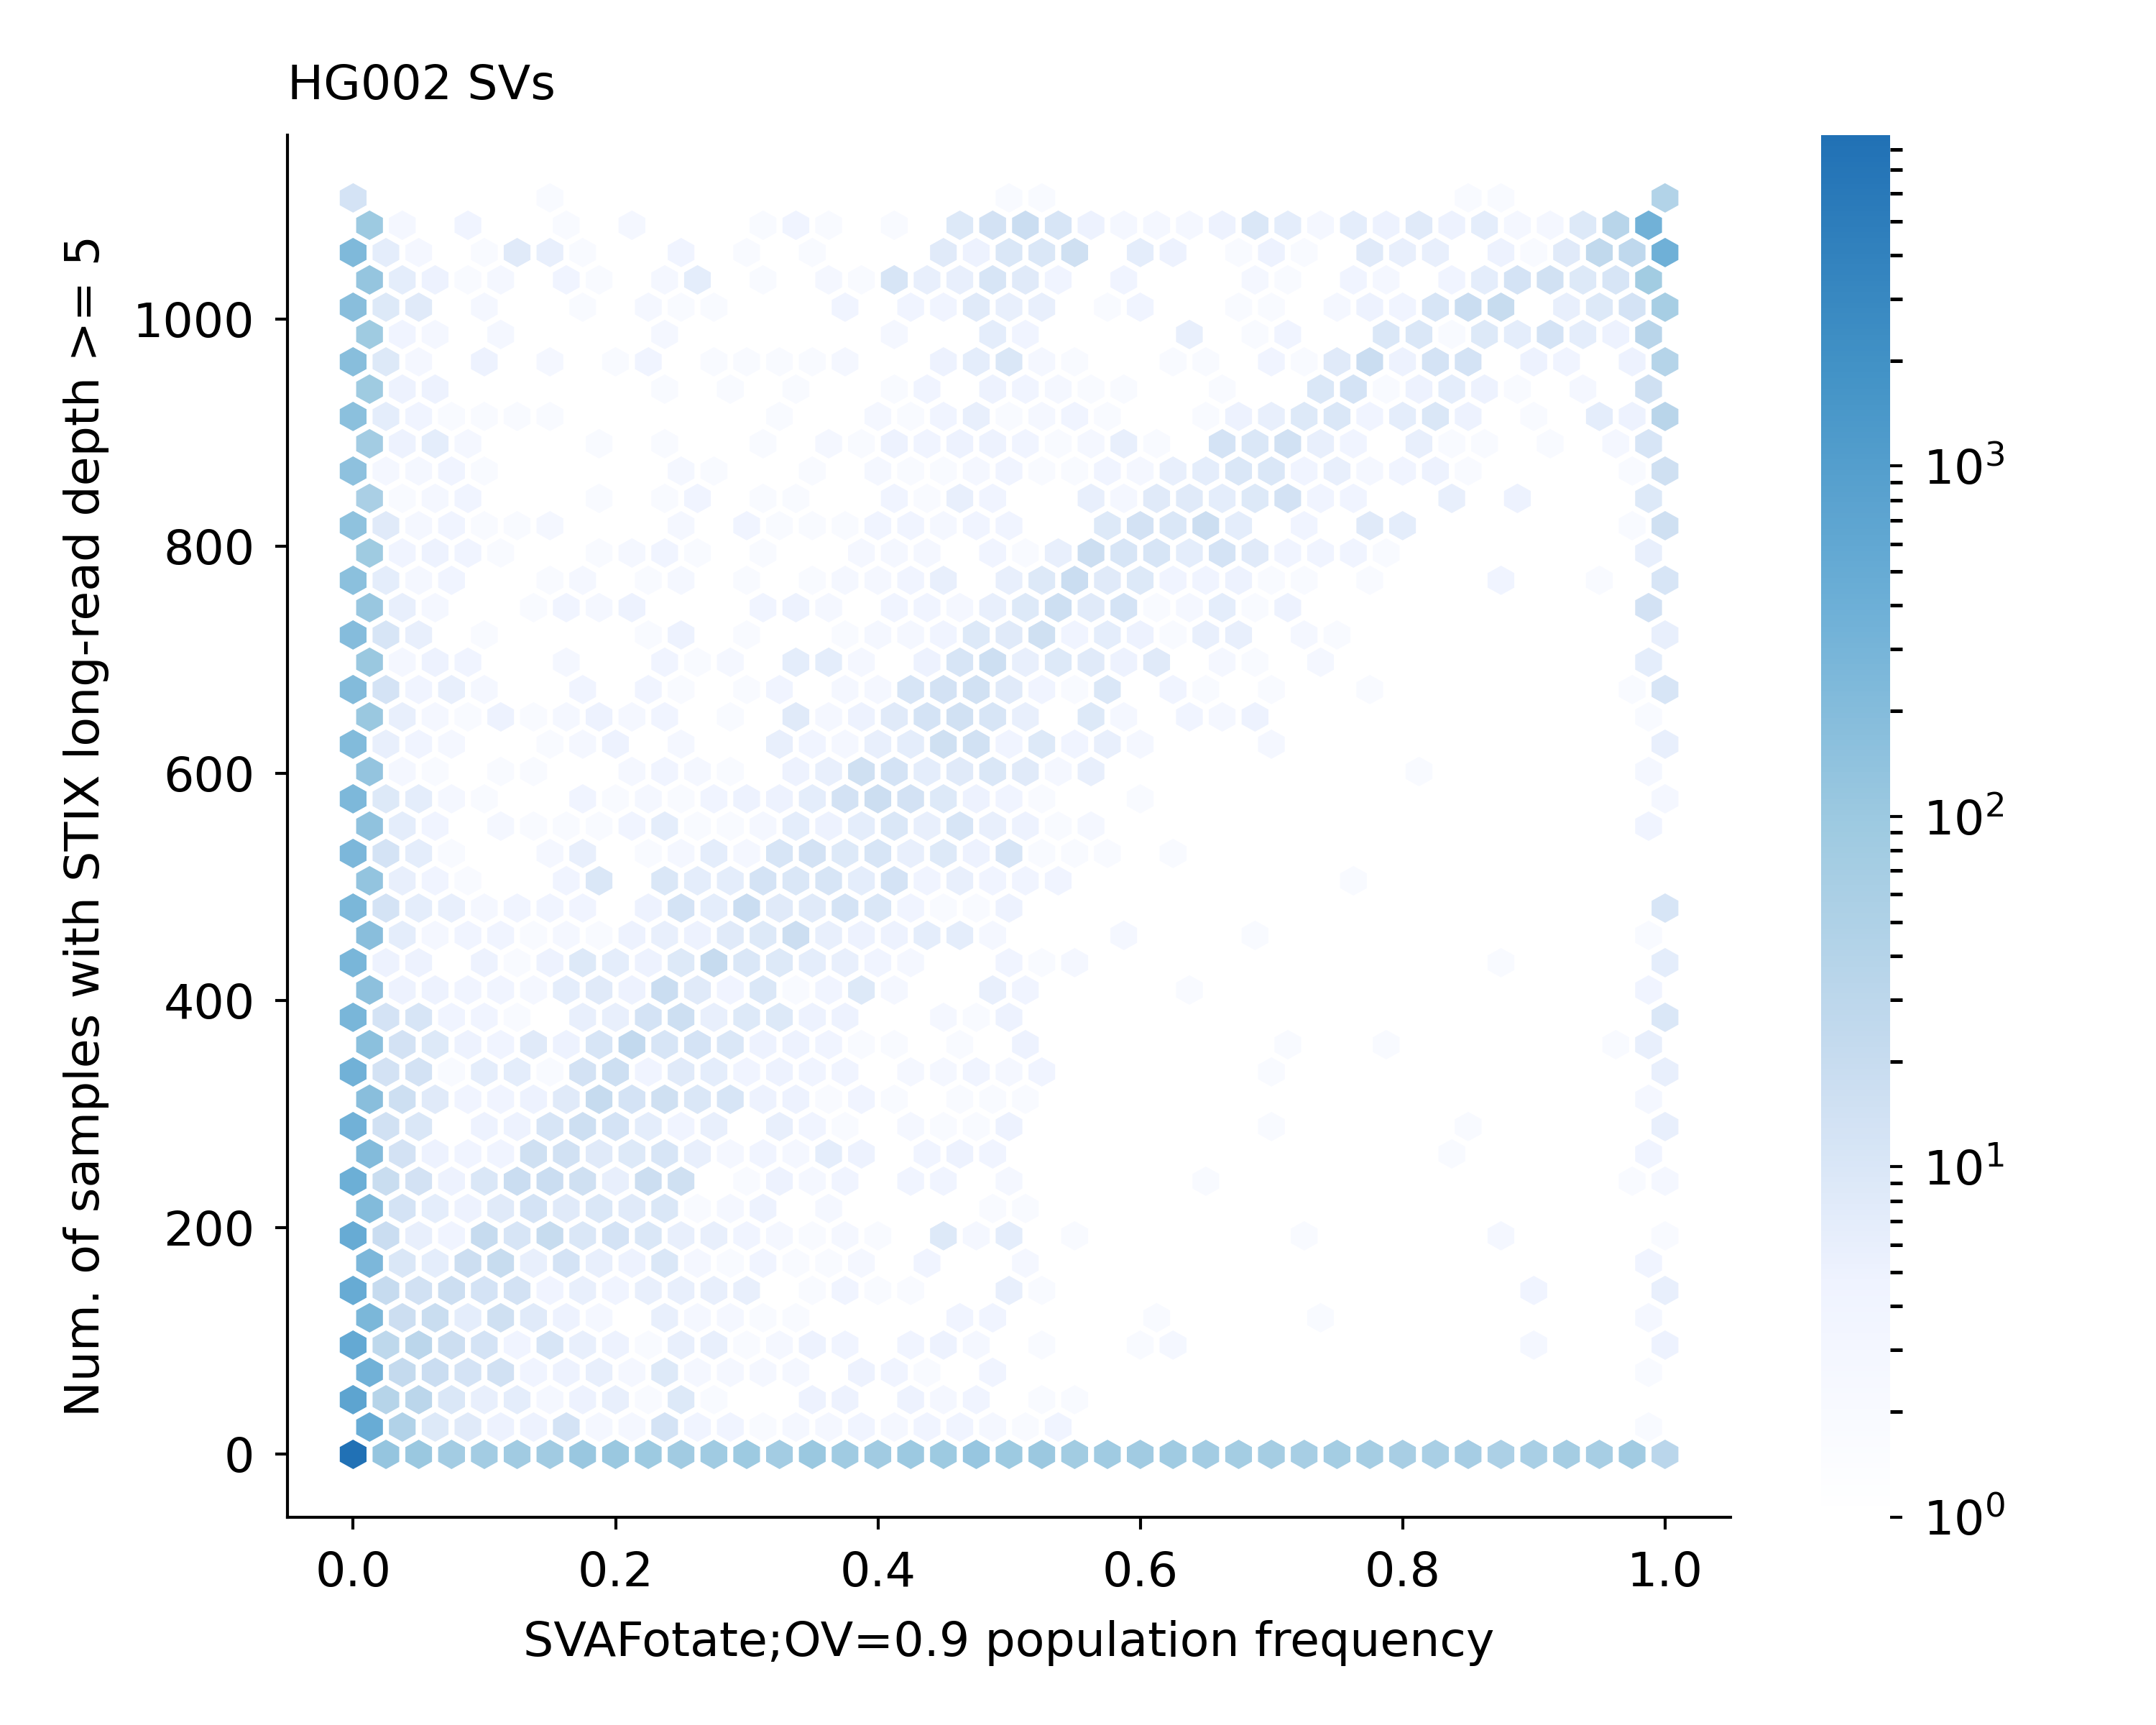

The table this chart was drawn from, first rows:
GRCh38_CMRG_10496	1107	1107	0.000468
GRCh38_CMRG_10497	1107	1107	0.000468
GRCh38_CMRG_29945	1102	1102	0.5265
GRCh38_CMRG_29946	1102	1102	0.5265
GRCh38_CMRG_32300	1102	1102	0.0
GRCh38_CMRG_12555	1100	1100	1.0
GRCh38_CMRG_2619	1100	1100	0.8401
GRCh38_CMRG_25258	1099	1099	0.9956
GRCh38_CMRG_34123	1098	1098	0.9872
GRCh38_CMRG_856	1098	1098	1.0
GRCh38_CMRG_8935	1098	1098	1.0
GRCh38_CMRG_8936	1098	1098	1.0
GRCh38_CMRG_1531	1097	1097	0.97
GRCh38_CMRG_5831	1097	1097	1.0
GRCh38_CMRG_5832	1097	1097	1.0
GRCh38_CMRG_14213	1096	1096	0.7081
GRCh38_CMRG_16921	1096	1096	1.0
GRCh38_CMRG_22724	1096	1096	0.9984
GRCh38_CMRG_48571	1096	1096	0.9902
GRCh38_CMRG_9547	1096	1096	0.000468
GRCh38_CMRG_9921	1096	1096	0.9992
GRCh38_CMRG_14037	1095	1095	0.145
GRCh38_CMRG_14038	1095	1095	0.145
GRCh38_CMRG_14268	1095	1095	0.9864
GRCh38_CMRG_16866	1095	1095	1.0
GRCh38_CMRG_29583	1095	1095	0.9992
GRCh38_CMRG_31276	1095	1095	0.8476
GRCh38_CMRG_34591	1095	1095	1.0
GRCh38_CMRG_34592	1095	1095	1.0
GRCh38_CMRG_38777	1095	1095	0.0
GRCh38_CMRG_66392	1095	1095	1.0
GRCh38_CMRG_14214	1094	1094	0.7081
GRCh38_CMRG_32278	1094	1094	0.6686
GRCh38_CMRG_35733	1094	1094	1.0
GRCh38_CMRG_40152	1094	1094	0.0
GRCh38_CMRG_43971	1094	1094	1.0
GRCh38_CMRG_43972	1094	1094	1.0
GRCh38_CMRG_44579	1094	1094	0.9996
GRCh38_CMRG_52533	1094	1094	0.9874
GRCh38_CMRG_52534	1094	1094	0.9874
GRCh38_CMRG_68992	1094	1094	0.9327
GRCh38_CMRG_7181	1094	1094	1.0
GRCh38_CMRG_7182	1094	1094	0.0
GRCh38_CMRG_36711	1093	1093	1.0
GRCh38_CMRG_46341	1093	1093	1.0
GRCh38_CMRG_6082	1093	1093	0.5097
GRCh38_CMRG_66133	1093	1093	1.0
GRCh38_CMRG_68666	1093	1093	1.0
GRCh38_CMRG_68667	1093	1093	0.2619
GRCh38_CMRG_7533	1093	1093	0.7943
GRCh38_CMRG_11670	1092	1092	1.0
GRCh38_CMRG_1380	1092	1092	1.0
GRCh38_CMRG_16684	1092	1092	0.0
GRCh38_CMRG_24924	1092	1092	1.0
GRCh38_CMRG_29710	1092	1092	1.0
GRCh38_CMRG_29815	1092	1092	1.0
GRCh38_CMRG_37575	1092	1092	0.9015
GRCh38_CMRG_40884	1092	1092	0.0
GRCh38_CMRG_42116	1092	1092	0.498
GRCh38_CMRG_49843	1092	1092	0.4994
GRCh38_CMRG_49844	1092	1092	0.4994
... 29,683 more rows
